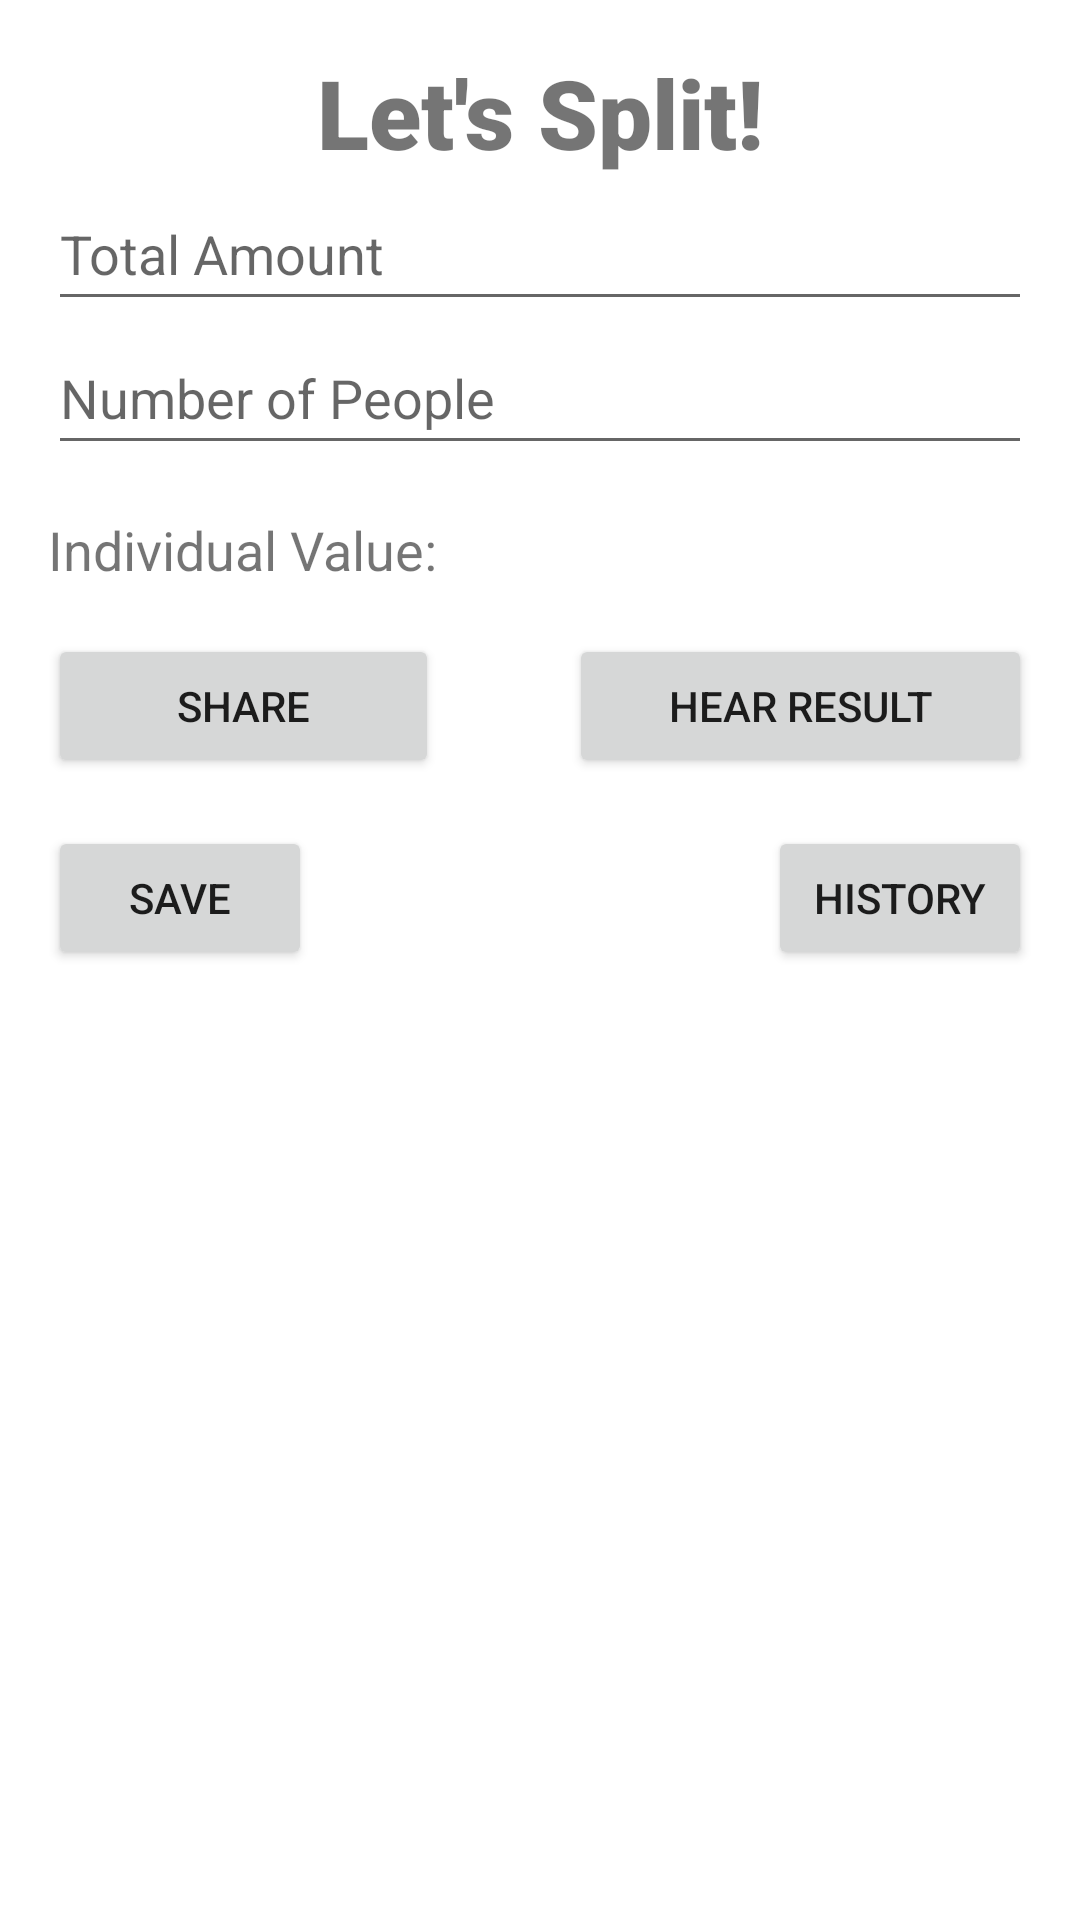

Here is an Android app screen rendered from its layout file. Give the layout XML and the strings, colors and styles it references.
<!-- AndroidManifest.xml: application theme Theme.VamosRachar -->
<!-- res/layout/activity_main.xml -->
<?xml version="1.0" encoding="utf-8"?>
<LinearLayout xmlns:android="http://schemas.android.com/apk/res/android"
    xmlns:tools="http://schemas.android.com/tools"
    android:layout_width="match_parent"
    android:layout_height="match_parent"
    android:orientation="vertical"
    android:padding="16dp"
    tools:context=".MainActivity">

    <TextView
        android:id="@+id/textView"
        android:layout_width="match_parent"
        android:layout_height="wrap_content"
        android:fontFamily="sans-serif-black"
        android:text="@string/letsSplit"
        android:textAlignment="center"
        android:textSize="32sp" />

    <EditText
        android:id="@+id/totalAmount"
        android:layout_width="match_parent"
        android:layout_height="wrap_content"
        android:hint="@string/totalAmount"
        android:inputType="numberDecimal"
        android:minHeight="48sp" />

    <EditText
        android:id="@+id/numberOfPeople"
        android:layout_width="match_parent"
        android:layout_height="wrap_content"
        android:hint="@string/numberOfPeople"
        android:inputType="number"
        android:minHeight="48sp" />

    <TextView
        android:id="@+id/result"
        android:layout_width="match_parent"
        android:layout_height="wrap_content"
        android:layout_marginTop="16dp"
        android:text="@string/result"
        android:textSize="18sp" />

    <LinearLayout
        android:layout_width="match_parent"
        android:layout_height="wrap_content"
        android:layout_marginTop="16dp"
        android:orientation="horizontal">

        <Button
            android:id="@+id/shareButton"
            android:layout_width="wrap_content"
            android:layout_height="wrap_content"
            android:layout_weight="1"
            android:text="@string/share" />

        <View
            android:id="@+id/view"
            android:layout_width="1sp"
            android:layout_height="match_parent"
            android:layout_weight="1" />

        <Button
            android:id="@+id/ttsButton"
            android:layout_width="wrap_content"
            android:layout_height="wrap_content"
            android:layout_weight="1"
            android:rotationY="0"
            android:text="@string/hearResult" />
    </LinearLayout>

    <LinearLayout
        android:layout_width="match_parent"
        android:layout_height="wrap_content"
        android:layout_marginTop="16dp"
        android:orientation="horizontal">

        <Button
        android:id="@+id/btnSave"
        android:layout_width="wrap_content"
        android:layout_height="wrap_content"
        android:text="@string/saveResult" />

        <View
            android:id="@+id/view2"
            android:layout_width="1sp"
            android:layout_height="match_parent"
            android:layout_weight="1" />

        <Button
        android:id="@+id/btnShowHistory"
        android:layout_width="wrap_content"
        android:layout_height="wrap_content"
        android:text="@string/showHistory" />
    </LinearLayout>


</LinearLayout>
<!-- resources referenced by this layout -->
<resources>
  <string name="hearResult">Hear Result</string>
  <string name="letsSplit">Let\'s Split!</string>
  <string name="numberOfPeople">Number of People</string>
  <string name="result">Individual Value: </string>
  <string name="saveResult">Save</string>
  <string name="share">Share</string>
  <string name="showHistory">History</string>
  <string name="totalAmount">Total Amount</string>
  <style name="Theme.VamosRachar" parent="Theme.MaterialComponents.DayNight.DarkActionBar">
          
          <item name="colorPrimary">@color/purple_500</item>
          <item name="colorPrimaryVariant">@color/purple_700</item>
          <item name="colorOnPrimary">@color/white</item>
          
          <item name="colorSecondary">@color/teal_200</item>
          <item name="colorSecondaryVariant">@color/teal_700</item>
          <item name="colorOnSecondary">@color/black</item>
          
          <item name="android:statusBarColor">?attr/colorPrimaryVariant</item>
          
      </style>
  <!-- not gathered from this repository: default colours our renderer supplied (Android Studio template values) -->
  <color name="purple_500">#FF6200EE</color>
  <color name="purple_700">#FF3700B3</color>
  <color name="teal_200">#FF03DAC5</color>
  <color name="teal_700">#FF018786</color>
  <color name="black">#FF000000</color>
  <color name="white">#FFFFFFFF</color>
</resources>
